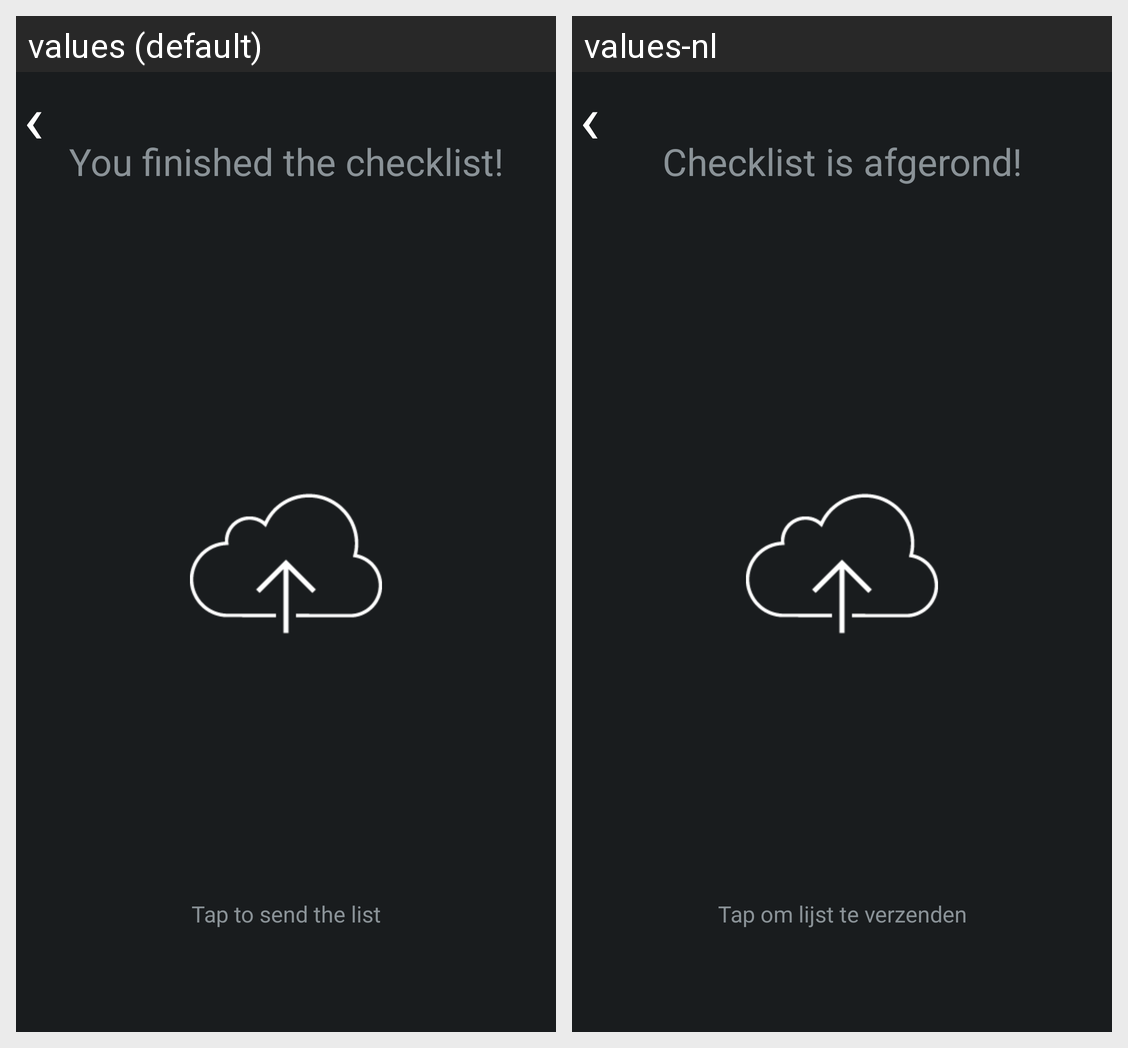

Here is an Android app screen in its default locale and in the app's own translations. Write out the translated-string differences for the strings that appear on this screen.
Android screen res/layout/check_layout.xml rendered under 2 locales, left to right: values (default), values-nl. Device: Nexus 5 (rendered at 1080×1920; each locale shown at half size, 540×960, under a caption strip naming it); theme AppTheme.
Strings drawn on this screen, with the default value and each locale's value (text and hints the layout hard-codes, and strings that could not be matched under every locale, appear in the picture but are not listed):

left_arrow
  values: ‹
  values-nl: ‹  [not translated; the default value is used]

checklist_finish
  values: You finished the checklist!
  values-nl: Checklist is afgerond!

tap_to_send
  values: Tap to send the list
  values-nl: Tap om lijst te verzenden
